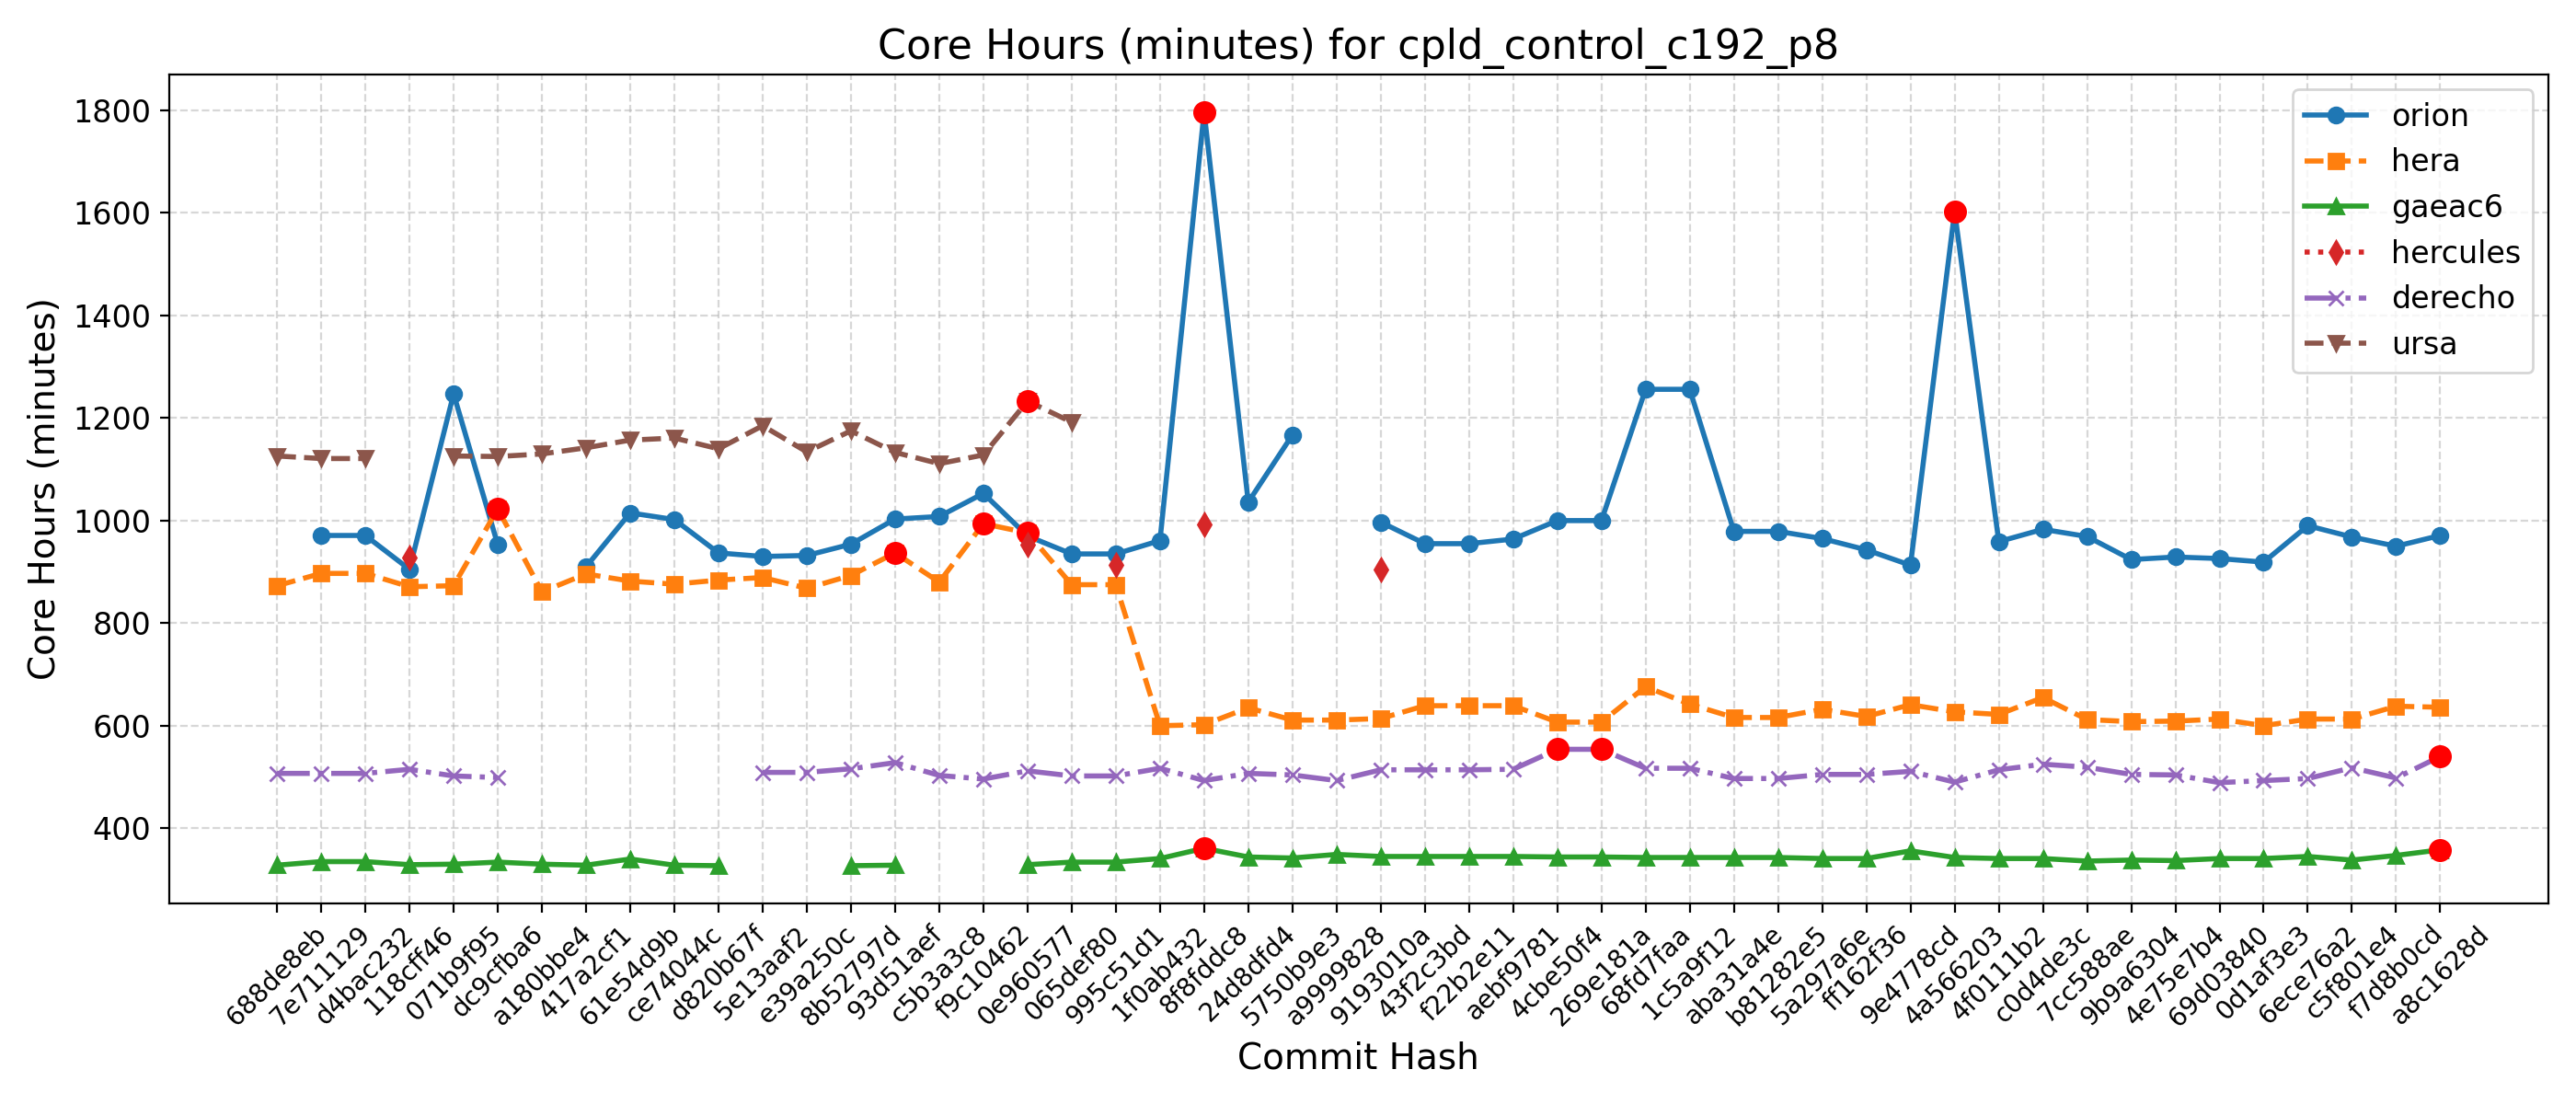

The data file committed next to this chart (first rows):
Hash, Date, Message, orion, hera, gaeac6, hercules, derecho, ursa, wcoss2, acorn
688de8eb, 2025-09-04, Fix default cdmbgwd settings (#2788), , 873, 328, , 507, 1126, , 
7e711129, 2025-09-02, Use container with spack stack 1.9.2 (#2…, 971, 897, 335, , 507, 1121, , 
d4bac232, 2025-08-29, MPAS dycore + Atmosphere Generalization …, 971, 897, 335, , 507, 1121, , 
118cff46, 2025-08-25, Add FV3 grid mask for regional domains t…, 905, 871, 329, 928, 515, , , 
071b9f95, 2025-08-22, Fix Restart IAU and Ultra-Low Reproducib…, 1247, 873, 330, , 502, 1126, , 
dc9cfba6, 2025-08-19, Update CICE through 2025-07 and switch t…, 953, 1023, 334, , 499, 1125, , 
a180bbe4, 2025-08-15, FV3: Fix Prate_avg and UPP call freq + F…, , 861, 330, , , 1130, , 
417a2cf1, 2025-08-13, Fix conus13km tests restart and decompos…, 910, 896, 328, , , 1142, , 
61e54d9b, 2025-08-11, Add two-way ocean-wave coupling feature …, 1015, 882, 340, , , 1157, , 
ce74044c, 2025-08-06, Create a user-friendly "process model" t…, 1002, 876, 328, , , 1161, , 
d820b67f, 2025-08-01, Update GOCART to v2.4.3 (#2819), 937, 884, 327, , , 1140, , 
5e13aaf2, 2025-07-29, Update DATM meshes and switch to bilinea…, 930, 889, , , 509, 1185, , 
e39a250c, 2025-07-24, Update FV3 hash to include UPP ss192/Urs…, 932, 868, , , 509, 1134, , 
8b52797d, 2025-07-21, Combination of 2684,2707,2771 (MERRA2 3-…, 954, 893, 327, , 516, 1175, , 
93d51aef, 2025-07-17, Exporting Canopy Variables from AQM to F…, 1003, 937, 328, , 528, 1133, , 
c5b3a3c8, 2025-07-14, GFDLMP-v3 and TEMPO MP microphysics (#25…, 1008, 880, , , 503, 1111, , 
f9c10462, 2025-07-11, Combination of several CCPP-physics PRs …, 1053, 994, , , 496, 1128, , 
0e960577, 2025-07-09, Combination #2777 (maintask writes CMEPS…, 970, 976, 329, 954, 512, 1233, , 
065def80, 2025-07-07, Port UFS-WM to Ursa (#2471), 935, 875, 334, , 502, 1192, , 
995c51d1, 2025-07-03, Upgrade UFS-WM to spack-stack/1.9.2 (#26…, 935, 875, 334, 914, 502, , , 
1f0ab432, 2025-07-01, Reduce WW3 memory use (#2624), 961, 600, 341, , 517, , , 
8f8fddc8, 2025-06-30, Bring in scale-aware 3DTKE related chang…, 1797, 602, 361, 992, 493, , , 
24d8dfd4, 2025-06-26, Slight modification in orographic gravit…, 1036, 635, 344, , 507, , , 
5750b9e3, 2025-06-20, gcycle update (#2747), 1167, 611, 342, , 504, , , 
a9999828, 2025-06-12, Add a new parameter in dycore to control…, , 611, 349, , 493, , , 
9193010a, 2025-06-06, In Noah-MP, set zero for canopy liquid a…, 997, 614, 345, 905, 514, , , 
43f2c3bd, 2025-06-04, Urgent Documentation Update for HSD Capa…, 955, 639, 345, , 514, , , 
f22b2e11, 2025-06-02, Bug fix for surface roughness calculatio…, 955, 639, 345, , 514, , , 
aebf9781, 2025-05-27, Fix bug to improve wave initialization b…, 964, 639, 345, , 515, , , 
4cbe50f4, 2025-05-23, Add idealized, regional tropical cyclone…, 1000, 607, 344, , 554, , , 
269e181a, 2025-05-23, Add GFSv17 IAU restart tests without wav…, 1000, 607, 344, , 554, , , 
68fd7faa, 2025-05-15, Enable Hera, Hercules Gnu tests: cpld_de…, 1256, 676, 343, , 517, , , 
1c5a9f12, 2025-05-09, Add "ultra low" coupled configurations t…, 1256, 642, 343, , 517, , , 
aba31a4e, 2025-05-06, Resolve miscellaneous WM issues and upda…, 979, 616, 343, , 497, , , 
b81282e5, 2025-05-05, Switch to vector remapping and bilinear …, 979, 616, 343, , 497, , , 
5a297a6e, 2025-05-02, improve coupled model startup cost for w…, 965, 632, 341, , 505, , , 
ff162f36, 2025-05-01, NSSL MP scheme updates + Stochastic Phys…, 943, 618, 341, , 505, , , 
9e4778cd, 2025-04-25, Loosen restriction on optional arguments…, 913, 641, 356, , 511, , , 
4a566203, 2025-04-23, CMake Atmosphere Dycore Generalization +…, 1603, 627, 343, , 490, , , 
4f0111b2, 2025-04-21, Add CMEPS log file at restart write; IAU…, 959, 622, 341, , 514, , , 
c0d4de3c, 2025-04-18, Update mom6 to its main repository 20250…, 983, 655, 341, , 525, , , 
7cc588ae, 2025-04-16, Add PIO configuration variables for CMEP…, 969, 612, 336, , 519, , , 
9b9a6304, 2025-04-11, Memcheck fixes (#2655), 924, 608, 338, , 505, , , 
4e75e7b4, 2025-04-10, Update upp submodule to the latest UPP (…, 929, 609, 337, , 504, , , 
69d03840, 2025-04-07, Use ESMF Redist instead of Remap for FV3…, 926, 613, 341, , 489, , , 
0d1af3e3, 2025-04-02, Convert GFS DDTs from blocked data struc…, 919, 600, 341, , 493, , , 
6ece76a2, 2025-03-28, Update WW3  by merging develop  as of 20…, 990, 613, 345, , 497, , , 
c5f801e4, 2025-03-27, Sync CDEPS and CMEPS to ESCOMP (#2664), 968, 613, 338, , 518, , , 
f7d8b0cd, 2025-03-26, Add support for FV3 native grid (cubed s…, 950, 638, 347, , 498, , , 
a8c1628d, 2025-03-24, Introduce prognostic updraft velocity to…, 971, 636, 358, , 540, , , 
